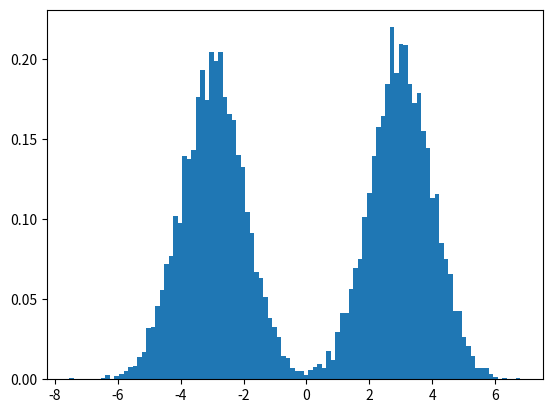

Recreate this plot in Python.
import matplotlib.pyplot as plt
import numpy as np
from scipy.stats import rv_continuous
from scipy.stats import norm


class MixtureModel(rv_continuous):
    def __init__(self, submodels, *args, **kwargs):
        super().__init__(*args, **kwargs)
        self.submodels = submodels

    def _pdf(self, x):
        pdf = self.submodels[0].pdf(x)
        for submodel in self.submodels[1:]:
            pdf += submodel.pdf(x)
        pdf /= len(self.submodels)
        return pdf

    def rvs(self, size):
        submodel_choices = np.random.randint(len(self.submodels), size=size)
        submodel_samples = [submodel.rvs(size=size) for submodel in self.submodels]
        rvs = np.choose(submodel_choices, submodel_samples)
        return rvs


if __name__ == "__main__":
    mixture_gaussian_model = MixtureModel([norm(-3, 1), norm(3, 1)])
    x_axis = np.arange(-6, 6, 0.001)
    mixture_pdf = mixture_gaussian_model.pdf(x_axis)
    mixture_rvs = mixture_gaussian_model.rvs(10000)
    plt.hist(mixture_rvs, bins=100, density=True)
    plt.show()

